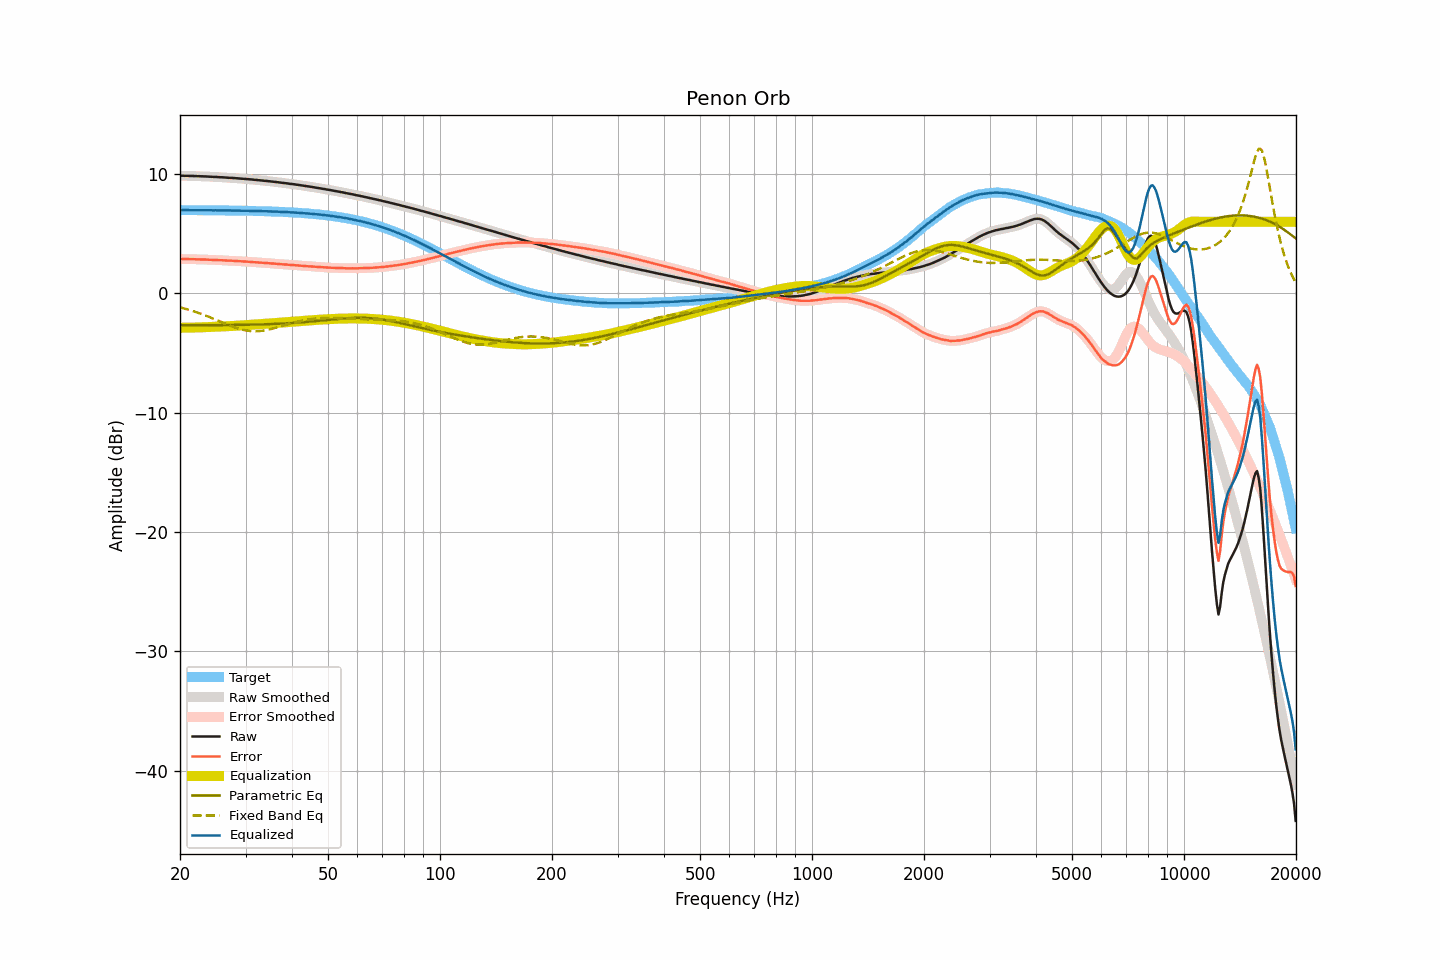

Data behind this chart, as committed beside it:
frequency, raw, smoothed, error, error_smoothed, equalization, parametric_eq, fixed_band_eq, equalized_raw, equalized_smoothed, target
20.00, 9.86, 9.86, 2.88, 2.88, -2.88, -2.67, -1.17, 6.98, 6.98, 6.98
20.20, 9.86, 9.86, 2.88, 2.88, -2.88, -2.67, -1.21, 6.98, 6.98, 6.98
20.40, 9.86, 9.86, 2.88, 2.88, -2.88, -2.67, -1.24, 6.98, 6.98, 6.98
20.61, 9.85, 9.86, 2.87, 2.88, -2.88, -2.67, -1.28, 6.97, 6.98, 6.98
20.81, 9.85, 9.85, 2.88, 2.88, -2.88, -2.67, -1.32, 6.98, 6.98, 6.98
21.02, 9.85, 9.85, 2.88, 2.87, -2.87, -2.67, -1.36, 6.98, 6.97, 6.98
21.23, 9.84, 9.85, 2.87, 2.87, -2.87, -2.67, -1.40, 6.97, 6.98, 6.98
21.44, 9.84, 9.84, 2.87, 2.87, -2.87, -2.67, -1.44, 6.97, 6.97, 6.97
21.66, 9.84, 9.84, 2.87, 2.86, -2.86, -2.67, -1.48, 6.98, 6.97, 6.97
21.87, 9.83, 9.84, 2.86, 2.86, -2.86, -2.67, -1.52, 6.97, 6.97, 6.97
22.09, 9.83, 9.83, 2.86, 2.86, -2.86, -2.67, -1.57, 6.97, 6.97, 6.97
22.31, 9.82, 9.82, 2.85, 2.85, -2.85, -2.67, -1.61, 6.97, 6.97, 6.97
22.54, 9.82, 9.82, 2.85, 2.85, -2.85, -2.67, -1.66, 6.97, 6.97, 6.97
22.76, 9.81, 9.81, 2.84, 2.84, -2.85, -2.67, -1.71, 6.97, 6.97, 6.97
22.99, 9.81, 9.81, 2.84, 2.84, -2.84, -2.67, -1.76, 6.97, 6.97, 6.97
23.22, 9.80, 9.81, 2.83, 2.84, -2.84, -2.67, -1.81, 6.97, 6.97, 6.97
23.45, 9.80, 9.80, 2.84, 2.83, -2.83, -2.67, -1.86, 6.97, 6.97, 6.97
23.69, 9.79, 9.79, 2.83, 2.83, -2.83, -2.67, -1.91, 6.97, 6.97, 6.97
23.92, 9.78, 9.79, 2.82, 2.82, -2.82, -2.66, -1.97, 6.96, 6.96, 6.96
24.16, 9.78, 9.78, 2.82, 2.81, -2.82, -2.66, -2.02, 6.97, 6.96, 6.96
24.40, 9.77, 9.77, 2.81, 2.81, -2.81, -2.66, -2.08, 6.96, 6.96, 6.96
24.65, 9.76, 9.77, 2.80, 2.81, -2.80, -2.66, -2.13, 6.96, 6.96, 6.96
24.89, 9.76, 9.76, 2.80, 2.80, -2.80, -2.66, -2.19, 6.96, 6.96, 6.96
25.14, 9.75, 9.75, 2.79, 2.79, -2.79, -2.66, -2.25, 6.96, 6.96, 6.96
25.39, 9.74, 9.74, 2.79, 2.79, -2.79, -2.66, -2.30, 6.95, 6.96, 6.96
25.65, 9.73, 9.74, 2.78, 2.78, -2.78, -2.66, -2.36, 6.95, 6.95, 6.96
25.91, 9.73, 9.73, 2.78, 2.78, -2.77, -2.66, -2.42, 6.96, 6.95, 6.95
26.16, 9.72, 9.72, 2.77, 2.77, -2.77, -2.66, -2.48, 6.95, 6.95, 6.95
26.43, 9.71, 9.71, 2.76, 2.76, -2.76, -2.66, -2.53, 6.95, 6.95, 6.95
26.69, 9.70, 9.70, 2.75, 2.75, -2.75, -2.65, -2.59, 6.95, 6.95, 6.95
26.96, 9.69, 9.69, 2.75, 2.75, -2.75, -2.65, -2.64, 6.94, 6.94, 6.95
27.23, 9.68, 9.69, 2.74, 2.74, -2.74, -2.65, -2.70, 6.94, 6.94, 6.95
27.50, 9.68, 9.68, 2.74, 2.74, -2.74, -2.65, -2.75, 6.95, 6.94, 6.94
27.77, 9.67, 9.67, 2.73, 2.73, -2.73, -2.65, -2.80, 6.94, 6.94, 6.94
28.05, 9.66, 9.66, 2.72, 2.72, -2.72, -2.65, -2.85, 6.94, 6.94, 6.94
28.33, 9.65, 9.65, 2.71, 2.71, -2.71, -2.64, -2.90, 6.94, 6.94, 6.94
28.62, 9.64, 9.64, 2.71, 2.71, -2.71, -2.64, -2.94, 6.94, 6.94, 6.94
28.90, 9.63, 9.63, 2.70, 2.70, -2.70, -2.64, -2.98, 6.94, 6.93, 6.93
29.19, 9.62, 9.62, 2.69, 2.69, -2.69, -2.64, -3.02, 6.93, 6.93, 6.93
29.48, 9.60, 9.61, 2.67, 2.68, -2.68, -2.64, -3.05, 6.92, 6.93, 6.93
29.78, 9.59, 9.59, 2.67, 2.67, -2.67, -2.63, -3.08, 6.92, 6.92, 6.93
30.08, 9.58, 9.58, 2.66, 2.66, -2.66, -2.63, -3.11, 6.92, 6.92, 6.92
30.38, 9.57, 9.57, 2.65, 2.65, -2.65, -2.63, -3.13, 6.92, 6.92, 6.92
30.68, 9.56, 9.56, 2.64, 2.65, -2.64, -2.63, -3.15, 6.92, 6.92, 6.92
30.99, 9.55, 9.55, 2.64, 2.64, -2.63, -2.62, -3.16, 6.92, 6.92, 6.91
31.30, 9.54, 9.54, 2.63, 2.63, -2.63, -2.62, -3.17, 6.92, 6.91, 6.91
31.61, 9.52, 9.53, 2.61, 2.62, -2.62, -2.62, -3.17, 6.91, 6.91, 6.91
31.93, 9.51, 9.51, 2.61, 2.61, -2.61, -2.61, -3.17, 6.90, 6.90, 6.91
32.24, 9.50, 9.50, 2.60, 2.60, -2.60, -2.61, -3.17, 6.90, 6.90, 6.90
32.57, 9.48, 9.49, 2.58, 2.59, -2.59, -2.61, -3.16, 6.89, 6.90, 6.90
32.89, 9.47, 9.47, 2.58, 2.58, -2.58, -2.60, -3.15, 6.89, 6.89, 6.89
33.22, 9.46, 9.46, 2.57, 2.57, -2.57, -2.60, -3.13, 6.89, 6.89, 6.89
33.55, 9.44, 9.45, 2.56, 2.56, -2.56, -2.60, -3.12, 6.88, 6.89, 6.89
33.89, 9.43, 9.43, 2.55, 2.55, -2.55, -2.59, -3.09, 6.88, 6.88, 6.88
34.23, 9.42, 9.42, 2.54, 2.54, -2.54, -2.59, -3.07, 6.88, 6.88, 6.88
34.57, 9.40, 9.41, 2.53, 2.53, -2.53, -2.58, -3.04, 6.87, 6.87, 6.87
34.92, 9.39, 9.39, 2.52, 2.52, -2.52, -2.58, -3.01, 6.87, 6.87, 6.87
35.27, 9.37, 9.37, 2.51, 2.51, -2.51, -2.57, -2.97, 6.86, 6.86, 6.86
35.62, 9.36, 9.36, 2.50, 2.50, -2.50, -2.57, -2.94, 6.86, 6.86, 6.86
35.97, 9.34, 9.35, 2.49, 2.49, -2.49, -2.56, -2.90, 6.85, 6.86, 6.85
... 635 more rows
